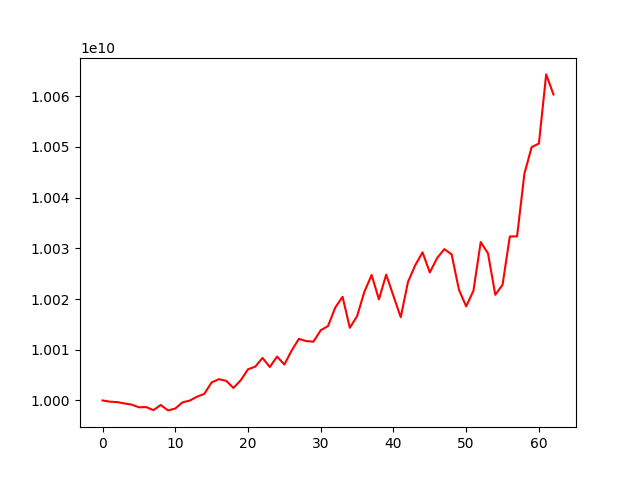

The data file committed next to this chart (first rows):
account_value, date, daily_return
10000000000, 2023-04-18, 
9999767358, 2023-04-19, -2.3264209399243008e-05
9999684282, 2023-04-20, -8.307753115999184e-06
9999411372, 2023-04-21, -2.7291890598024615e-05
9999187029, 2023-04-24, -2.2435651424679293e-05
9998658657, 2023-04-25, -5.284149293860452e-05
9998696589, 2023-04-26, 3.7937096861728747e-06
9998096701, 2023-04-27, -5.9996580647481146e-05
9999110389, 2023-04-28, 0.0001014
9998043196, 2023-05-04, -0.0001067
9998413400, 2023-05-05, 3.702770323021909e-05
9999629038, 2023-05-08, 0.0001216
9999985079, 2023-05-09, 3.5605419517859005e-05
10000743555, 2023-05-10, 7.584769775670352e-05
10001313426, 2023-05-11, 5.6982831190932615e-05
10003565373, 2023-05-12, 0.0002252
10004192920, 2023-05-15, 6.273230102360472e-05
10003881825, 2023-05-16, -3.109647668808613e-05
10002467173, 2023-05-17, -0.0001414
10003979883, 2023-05-18, 0.0001512
10006140174, 2023-05-19, 0.0002159
10006666607, 2023-05-22, 5.261098500386474e-05
10008388702, 2023-05-23, 0.0001721
10006592636, 2023-05-24, -0.0001795
10008651733, 2023-05-25, 0.0002058
10007089351, 2023-05-26, -0.0001561
10009836551, 2023-05-29, 0.0002745
10012147081, 2023-05-30, 0.0002308
10011709095, 2023-05-31, -4.374544631136068e-05
10011598276, 2023-06-01, -1.1068933074009912e-05
10013845152, 2023-06-02, 0.0002244
10014664581, 2023-06-05, 8.182959782399024e-05
10018312066, 2023-06-06, 0.0003642
10020440130, 2023-06-07, 0.0002124
10014332131, 2023-06-08, -0.0006096
10016606665, 2023-06-09, 0.0002271
10021420768, 2023-06-12, 0.0004806
10024728429, 2023-06-13, 0.0003301
10019932972, 2023-06-14, -0.0004784
10024799966, 2023-06-15, 0.0004857
10020609167, 2023-06-16, -0.000418
10016411789, 2023-06-19, -0.0004189
10023371152, 2023-06-20, 0.0006948
10026677288, 2023-06-21, 0.0003298
10029200933, 2023-06-22, 0.0002517
10025238526, 2023-06-23, -0.0003951
10028061764, 2023-06-26, 0.0002816
10029831563, 2023-06-27, 0.0001765
10028806132, 2023-06-28, -0.0001022
10021840755, 2023-06-29, -0.0006945
10018545970, 2023-06-30, -0.0003288
10021650242, 2023-07-03, 0.0003099
10031229442, 2023-07-04, 0.0009559
10028987984, 2023-07-05, -0.0002234
10020829204, 2023-07-06, -0.0008135
10022795724, 2023-07-07, 0.0001962
10032319162, 2023-07-10, 0.0009502
10032354984, 2023-07-11, 3.5706764267562363e-06
10044661451, 2023-07-12, 0.001227
10049935098, 2023-07-13, 0.000525
... 3 more rows
